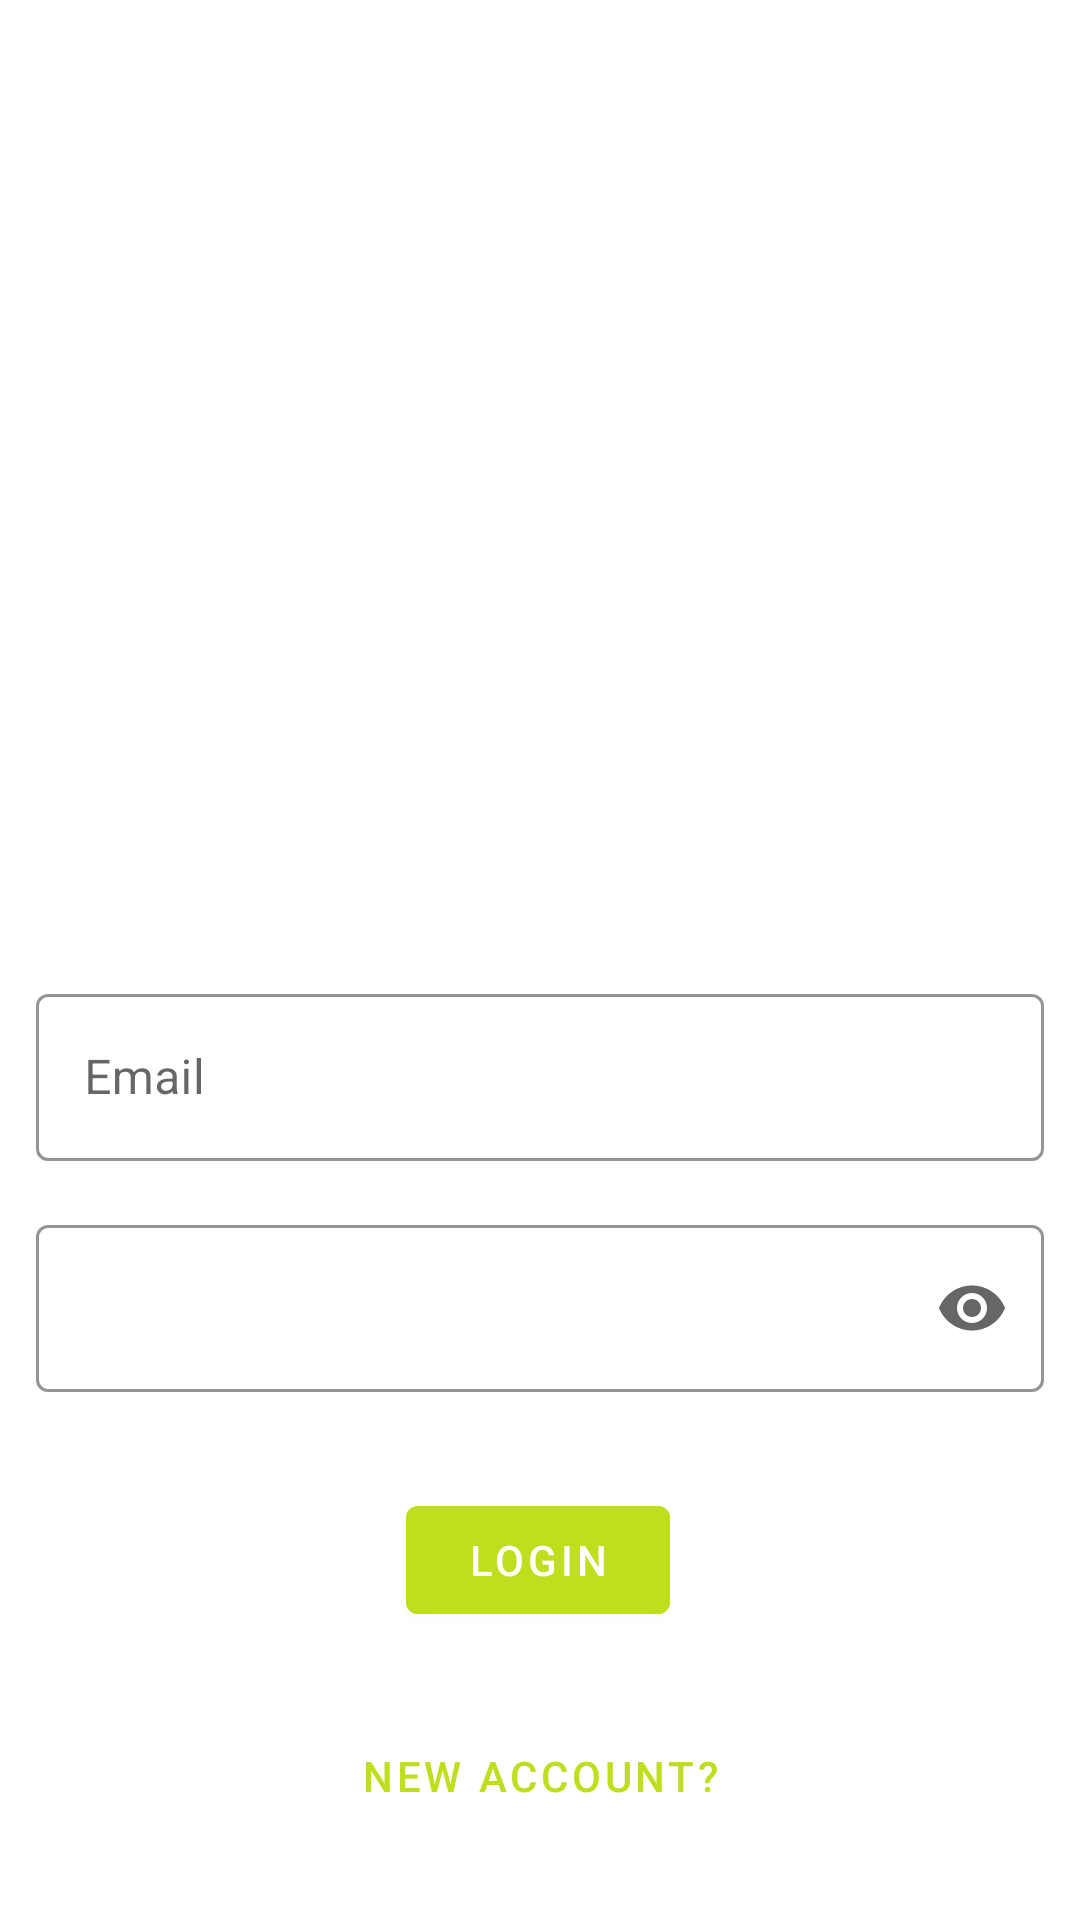

The Android layout XML behind this screen, and the referenced resources:
<!-- AndroidManifest.xml: application theme Theme.MyTennis -->
<!-- res/layout/fragment_login.xml -->
<?xml version="1.0" encoding="utf-8"?>
<androidx.constraintlayout.widget.ConstraintLayout xmlns:android="http://schemas.android.com/apk/res/android"
    xmlns:app="http://schemas.android.com/apk/res-auto"
    xmlns:tools="http://schemas.android.com/tools"
    android:layout_width="match_parent"
    android:layout_height="match_parent"
    tools:context=".connect.LoginFragment">




    <androidx.appcompat.widget.LinearLayoutCompat
        android:id="@+id/linearLayoutCompat"
        android:layout_width="match_parent"
        android:layout_height="wrap_content"
        android:layout_marginStart="8dp"
        android:layout_marginTop="20dp"
        android:layout_marginEnd="8dp"
        android:orientation="vertical"
        app:layout_constraintEnd_toEndOf="parent"
        app:layout_constraintHorizontal_bias="0.0"
        app:layout_constraintStart_toStartOf="parent"
        app:layout_constraintTop_toBottomOf="@+id/imageView">

        <com.google.android.material.textfield.TextInputLayout
            style="@style/Widget.TextInputLayout"
            android:layout_width="match_parent"
            android:layout_height="wrap_content"
            android:layout_margin="4dp"
            android:hint="Email">

            <com.google.android.material.textfield.TextInputEditText
                android:id="@+id/frag_login_Email"
                android:layout_width="match_parent"
                android:layout_height="wrap_content"
                android:inputType="text"
                android:maxLines="1" />
        </com.google.android.material.textfield.TextInputLayout>

        <com.google.android.material.textfield.TextInputLayout
            style="@style/Widget.TextInputLayout"
            android:layout_width="match_parent"
            android:layout_height="wrap_content"
            android:layout_margin="4dp"
            app:endIconMode="password_toggle">
            android:hint="Password">

            <com.google.android.material.textfield.TextInputEditText
                android:id="@+id/frag_login_Password"
                android:layout_width="match_parent"
                android:layout_height="wrap_content"
                android:inputType="textPassword"
                android:maxLines="1" />
        </com.google.android.material.textfield.TextInputLayout>


    </androidx.appcompat.widget.LinearLayoutCompat>

    <com.google.android.material.button.MaterialButton
        android:id="@+id/frag_login_btn"
        android:layout_width="wrap_content"
        android:layout_height="wrap_content"
        android:layout_alignParentEnd="true"
        android:layout_alignParentRight="true"
        android:layout_marginTop="20dp"
        android:backgroundTint="@color/green"
        android:text="Login"
        app:layout_constraintEnd_toEndOf="parent"
        app:layout_constraintHorizontal_bias="0.498"
        app:layout_constraintStart_toStartOf="parent"
        app:layout_constraintTop_toBottomOf="@+id/linearLayoutCompat" />

    <com.google.android.material.button.MaterialButton
        android:id="@+id/frag_login_newaccount_btn"
        style="@style/Widget.MaterialComponents.Button.TextButton"
        android:layout_width="wrap_content"
        android:layout_height="wrap_content"
        android:layout_marginTop="24dp"
        android:text="New Account?"
        android:textColor="@color/green"
        app:layout_constraintBottom_toBottomOf="parent"
        app:layout_constraintEnd_toEndOf="parent"
        app:layout_constraintStart_toStartOf="parent"
        app:layout_constraintTop_toBottomOf="@+id/frag_login_btn"
        app:layout_constraintVertical_bias="0.0" />

    <ImageView
        android:id="@+id/imageView"
        android:layout_width="352dp"
        android:layout_height="300dp"
        android:layout_marginTop="2dp"
        android:src="@drawable/my_tennis_logo"
        app:layout_constraintEnd_toEndOf="parent"
        app:layout_constraintHorizontal_bias="0.491"
        app:layout_constraintStart_toStartOf="parent"
        app:layout_constraintTop_toTopOf="parent" />


</androidx.constraintlayout.widget.ConstraintLayout>
<!-- resources referenced by this layout -->
<resources>
  <color name="green">#bddf1e</color>
  <style name="Widget.TextInputLayout" parent="Widget.MaterialComponents.TextInputLayout.OutlinedBox">
          <item name="hintTextColor">@color/black</item>
          <item name="android:paddingBottom">8dp</item>
          <item name="boxStrokeColor">@color/textInputOutlineColor</item>
      </style>
  <style name="Theme.MyTennis" parent="Theme.MaterialComponents.DayNight.DarkActionBar">
          
          <item name="colorPrimary">@color/black</item>
          <item name="colorPrimaryVariant">@color/green</item>
          <item name="colorOnPrimary">@color/white</item>
          
          <item name="colorSecondary">@color/teal_200</item>
          <item name="colorSecondaryVariant">@color/teal_700</item>
          <item name="colorOnSecondary">@color/black</item>
          
          <item name="android:statusBarColor" tools:targetApi="l">?attr/colorPrimaryVariant</item>
          
      </style>
  <color name="black">#FF000000</color>
  <color name="textInputOutlineColor">#bddf1e</color>
  <color name="white">#FFFFFFFF</color>
  <color name="teal_200">#FF03DAC5</color>
  <color name="teal_700">#FF018786</color>
</resources>
